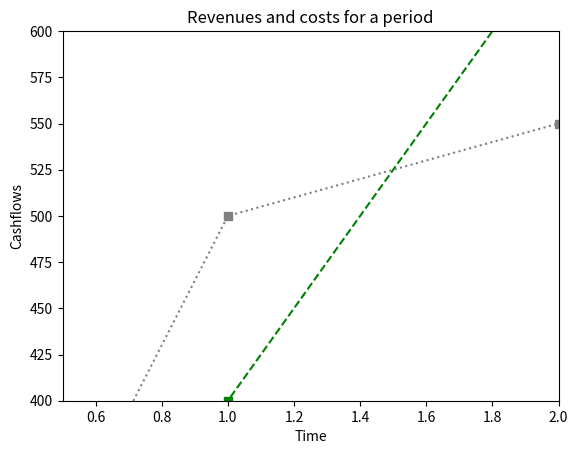

Python code for this plot:
import matplotlib.pyplot as plt
import pandas as pd

df1 = pd.DataFrame({
    'revenue': [200, 400, 650, 800, 850],
    'cost': [150, 500, 550, 550, 560]
})

print(df1)

time = [0, 1, 2, 3, 4]
revenue = [200, 400, 650, 800, 850]
costs = [150, 500, 550, 550, 560]

plt.plot(time, revenue, color='green', linestyle='--', marker='s')
plt.plot(time, costs, color='grey', linestyle=':', marker='s')
plt.axis([0.5, 2, 400, 600])

plt.xlabel("Time")
plt.ylabel("Cashflows")
plt.title("Revenues and costs for a period")

plt.show()